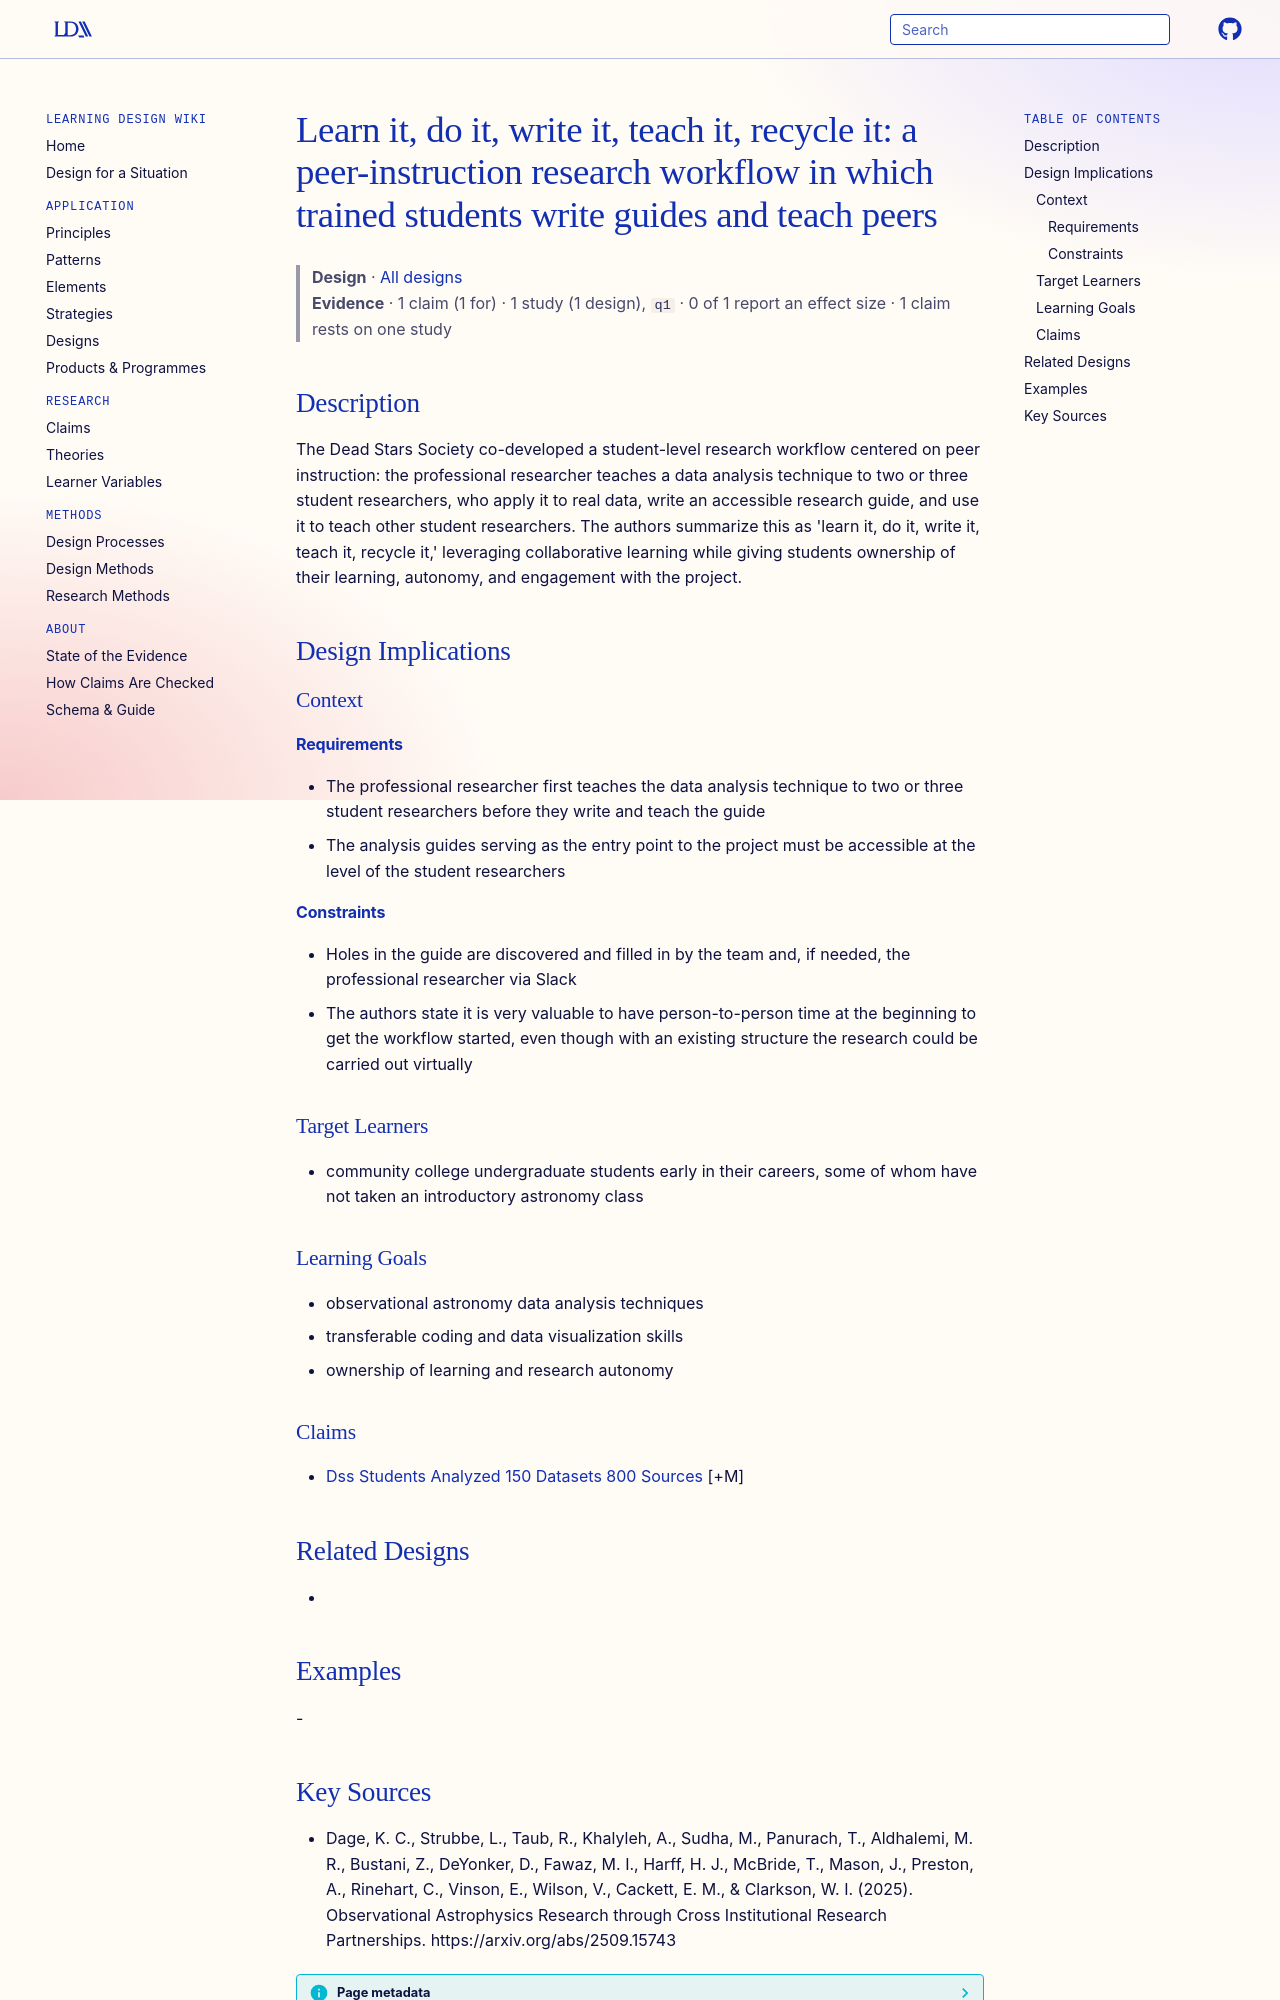

repository: Learning-Design-Alliance/learning-wiki · page: designs/learn-do-write-teach-research-workflow/index.html · generator: mkdocs

---
type: design
id: learn-do-write-teach-research-workflow
title: "Learn it, do it, write it, teach it, recycle it: a peer-instruction research workflow in which trained students write guides and teach peers"
description: "The Dead Stars Society co-developed a student-level research workflow centered on peer instruction: the professional researcher teaches a data analysis technique to two or three student researchers, who apply it to re..."
status: review
generated:
  by: "process:settle-candidates"
  at: 2026-11-21
sources:
  - id: dage-2025
    resource: "https://arxiv.org/abs/2509.15743"
    title: "Dage, K. C., Strubbe, L., Taub, R., Khalyleh, A., Sudha, M., Panurach, T., Aldhalemi, M. R., Bustani, Z., DeYonker, D., Fawaz, M. I., Harff, H. J., McBride, T., Mason, J., Preston, A., Rinehart, C., Vinson, E., Wilson, V., Cackett, E. M., & Clarkson, W. I. (2025). Observational Astrophysics Research through Cross Institutional Research Partnerships. https://arxiv.org/abs/2509.15743"
    author: "Dage, K. C., Strubbe, L., Taub, R., Khalyleh, A., Sudha, M., Panurach, T., Aldhalemi, M. R., Bustani, Z., DeYonker, D., Fawaz, M. I., Harff, H. J., McBride, T., Mason, J., Preston, A., Rinehart, C., Vinson, E., Wilson, V., Cackett, E. M., & Clarkson, W. I"
---

# Learn it, do it, write it, teach it, recycle it: a peer-instruction research workflow in which trained students write guides and teach peers

> **Design** · [All designs](index.md)
> **Evidence** · 1 claim (1 for) · 1 study (1 design), `q1` · 0 of 1 report an effect size · 1 claim rests on one study

## Description
The Dead Stars Society co-developed a student-level research workflow centered on peer instruction: the professional researcher teaches a data analysis technique to two or three student researchers, who apply it to real data, write an accessible research guide, and use it to teach other student researchers. The authors summarize this as 'learn it, do it, write it, teach it, recycle it,' leveraging collaborative learning while giving students ownership of their learning, autonomy, and engagement with the project.

## Design Implications

### Context
#### Requirements
- The professional researcher first teaches the data analysis technique to two or three student researchers before they write and teach the guide
- The analysis guides serving as the entry point to the project must be accessible at the level of the student researchers
#### Constraints
- Holes in the guide are discovered and filled in by the team and, if needed, the professional researcher via Slack
- The authors state it is very valuable to have person-to-person time at the beginning to get the workflow started, even though with an existing structure the research could be carried out virtually

### Target Learners
- community college undergraduate students early in their careers, some of whom have not taken an introductory astronomy class

### Learning Goals
- observational astronomy data analysis techniques
- transferable coding and data visualization skills
- ownership of learning and research autonomy

### Claims
- [Dss Students Analyzed 150 Datasets 800 Sources](../claims/dss-students-analyzed-150-datasets-800-sources.md) [+M]

## Related Designs
- 

## Examples
-
